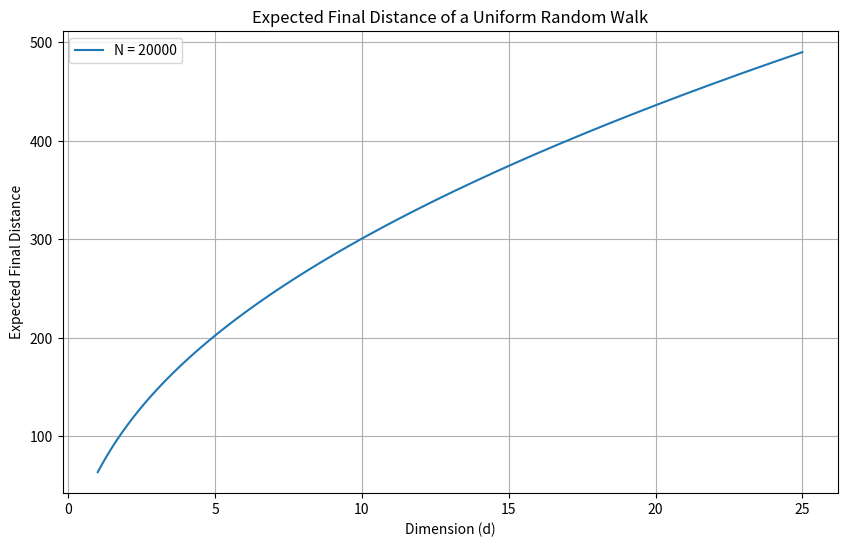

The matplotlib source for this figure:
# random_walk_gamma.py
# This code was generated, improved and/or corrected with the assistance of ChatGPT4o.

import numpy as np
import matplotlib.pyplot as plt
from scipy.special import gamma

def expected_distance(N, d):
    """
    Calculate the expected final distance of a uniform random walk on a unit lattice.

    This function uses the formula for the expected (mean) value of the final distance
    from the origin for a random walk of N steps in a d-dimensional space.

    Parameters:
    N (int): Number of steps in the random walk.
    d (float): Dimension of the lattice.

    Returns:
    float: Expected final distance from the origin after N steps.
    """
    return np.sqrt(2 * N / d) * (gamma((d + 1) / 2) / gamma(d / 2)) ** 2

def plot_expected_distance(N, d_min, d_max):
    """
    Plot the expected final distance for dimensions ranging from d_min to d_max.

    This function generates a plot of the expected final distance from the origin
    as a function of the dimension d, using the provided formula. The plot covers
    dimensions from d_min to d_max for a random walk with N steps.

    Parameters:
    N (int): Number of steps in the random walk.
    d_min (float): Minimum dimension for the plot.
    d_max (float): Maximum dimension for the plot.

    Returns:
    None: The function generates and displays the plot.
    """
    d_values = np.linspace(d_min, d_max, 1000)
    
    # Print the first 10 and last 10 values to show they are not just integers
    print(f"First 10 d values: {d_values[:10]}")
    print(f"Last 10 d values: {d_values[-10:]}")
    
    expected_distances = [expected_distance(N, d) for d in d_values]

    plt.figure(figsize=(10, 6))
    plt.plot(d_values, expected_distances, label=f'N = {N}')
    plt.xlabel('Dimension (d)')
    plt.ylabel('Expected Final Distance')
    plt.title('Expected Final Distance of a Uniform Random Walk')
    plt.legend()
    plt.grid(True)
    plt.show()

if __name__ == "__main__":
    """
    Main block for the random_walk_gamma.py script.

    This block is executed when the script is run directly. It sets the number of steps
    for the random walk and the range of dimensions to be evaluated. It then calls the
    plot_expected_distance function to generate and display the plot.

    Variables:
    N (int): Number of steps in the random walk (set to 20,000).
    d_min (float): Minimum dimension to evaluate (set to 1).
    d_max (float): Maximum dimension to evaluate (set to 25).

    The function plot_expected_distance is called with these parameters to generate the plot.
    """
    N = 20000
    d_min = 1
    d_max = 25
    plot_expected_distance(N, d_min, d_max)
